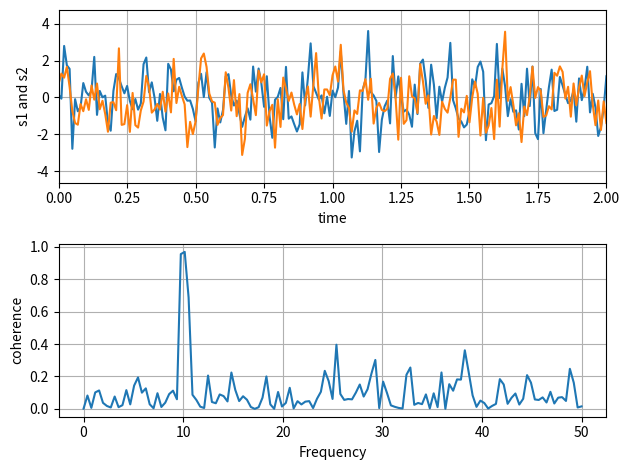

Python code for this plot:
"""
=====================================
Plotting the coherence of two signals
=====================================

An example showing how to plot the coherence of two signals.
"""
import numpy as np
import matplotlib.pyplot as plt

# Fixing random state for reproducibility
np.random.seed(19680809)

dt = 0.01
t = np.arange(0, 30, dt)
nse1 = np.random.randn(len(t))                 # white noise 1
nse2 = np.random.randn(len(t))                 # white noise 2

# Two signals with a coherent part at 10Hz and a random part
s1 = np.sin(2 * np.pi * 10 * t) + nse1
s2 = np.sin(2 * np.pi * 10 * t) + nse2

fig, axs = plt.subplots(2, 1)
axs[0].plot(t, s1, t, s2)
axs[0].set_xlim(0, 2)
axs[0].set_xlabel('time')
axs[0].set_ylabel('s1 and s2')
axs[0].grid(True)

cxy, f = axs[1].cohere(s1, s2, 256, 1. / dt)
axs[1].set_ylabel('coherence')

fig.tight_layout()
plt.show()

# Let's add some shit here as well.
